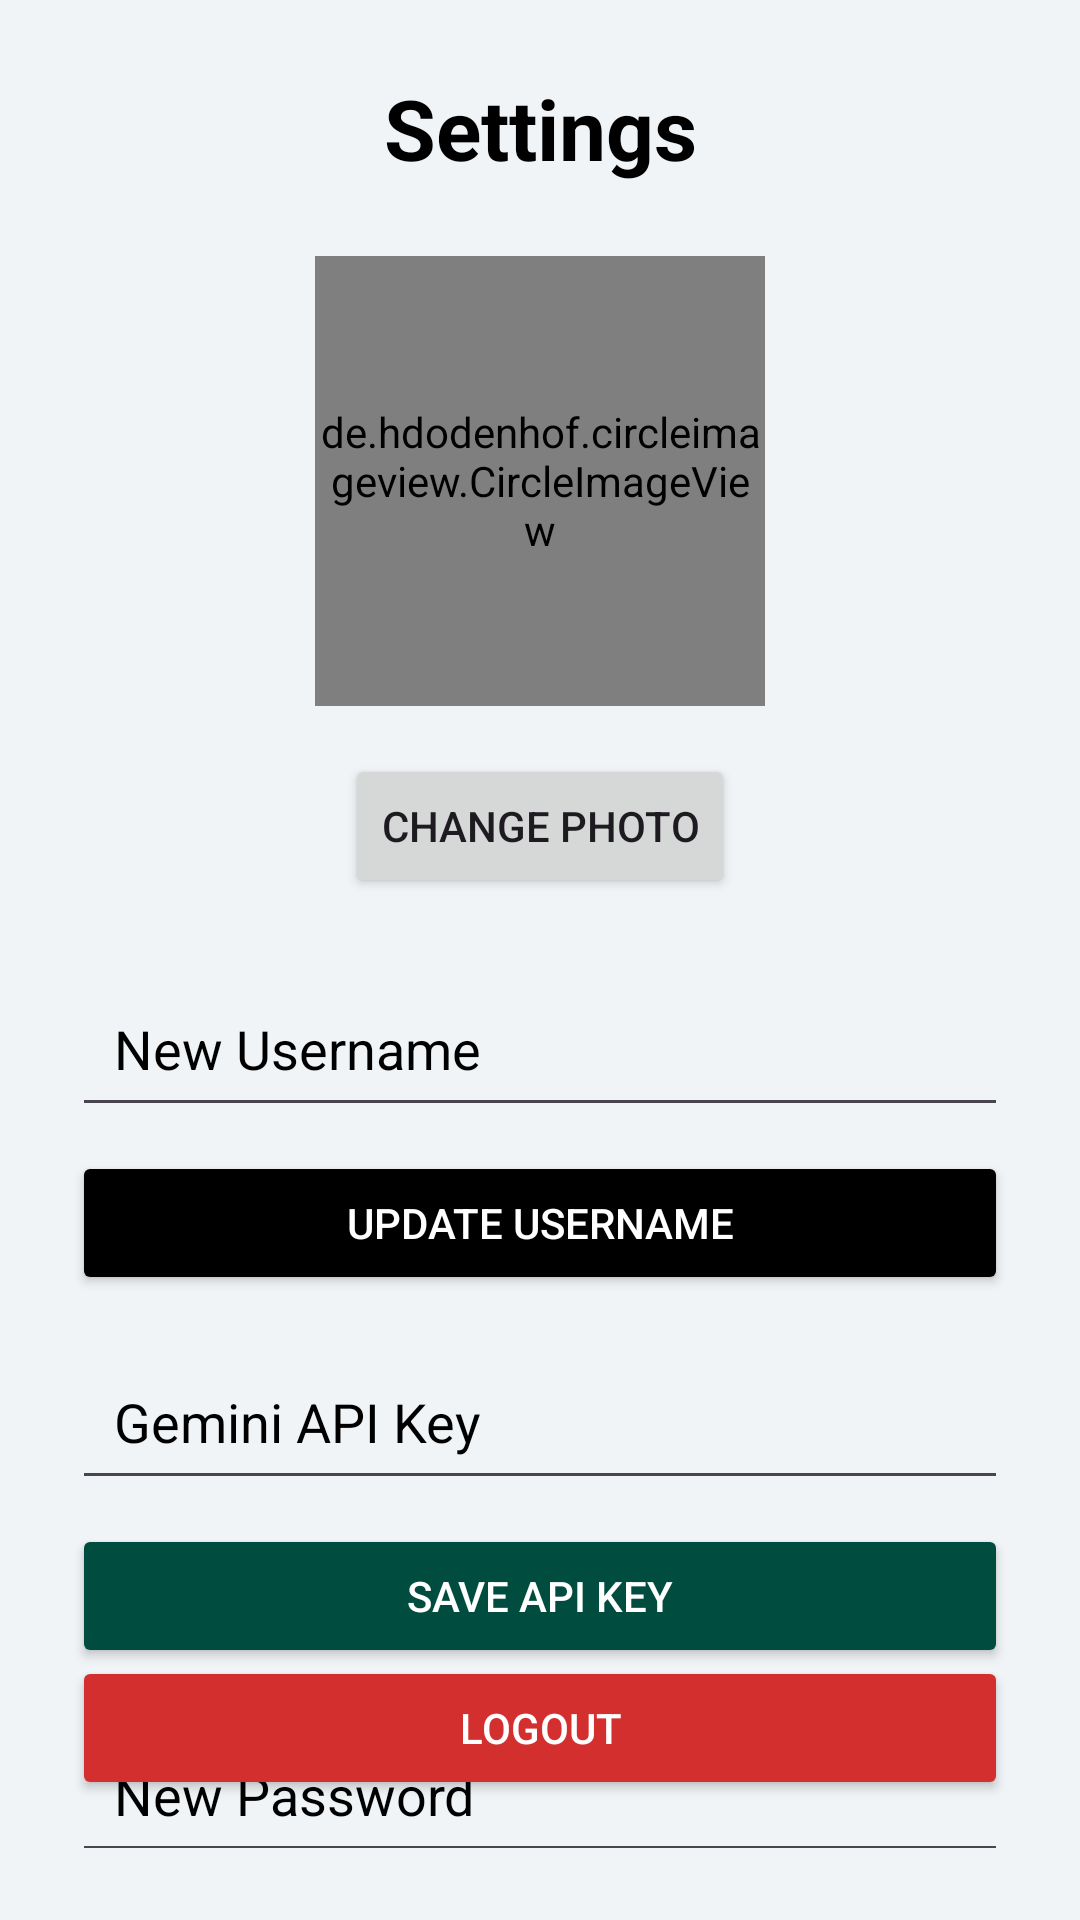

Produce the Android XML layout that renders to this screen, including the resource entries it uses.
<!-- AndroidManifest.xml: application theme Theme.AndroidHealthMonitor -->
<!-- res/layout/fragment_settings.xml -->
<?xml version="1.0" encoding="utf-8"?>
<androidx.constraintlayout.widget.ConstraintLayout xmlns:android="http://schemas.android.com/apk/res/android"
    xmlns:app="http://schemas.android.com/apk/res-auto"
    xmlns:tools="http://schemas.android.com/tools"
    android:layout_width="match_parent"
    android:fitsSystemWindows="true"
    android:layout_height="match_parent"
    android:background="#F0F4F7"
    android:padding="24dp"
    tools:context=".ui.SettingsFragment">

    <TextView
        android:id="@+id/tvTitle"
        android:layout_width="0dp"
        android:layout_height="wrap_content"
        android:gravity="center"
        android:text="Settings"
        android:textColor="#000000"
        android:textSize="28sp"
        android:textStyle="bold"
        app:layout_constraintEnd_toEndOf="parent"
        app:layout_constraintStart_toStartOf="parent"
        app:layout_constraintTop_toTopOf="parent" />

    <de.hdodenhof.circleimageview.CircleImageView
        android:id="@+id/ivProfile"
        android:layout_width="150dp"
        android:layout_height="150dp"
        android:layout_marginTop="24dp"
        android:src="@drawable/ic_launcher_foreground"
        app:civ_border_color="#000000"
        app:civ_border_width="2dp"
        app:layout_constraintEnd_toEndOf="parent"
        app:layout_constraintStart_toStartOf="parent"
        app:layout_constraintTop_toBottomOf="@id/tvTitle" />

    <Button
        android:id="@+id/btnChangePhoto"
        android:layout_width="wrap_content"
        android:layout_height="wrap_content"
        android:layout_marginTop="16dp"
        android:text="Change Photo"
        app:layout_constraintEnd_toEndOf="parent"
        app:layout_constraintStart_toStartOf="parent"
        app:layout_constraintTop_toBottomOf="@id/ivProfile" />

    <EditText
        android:id="@+id/etUsername"
        android:layout_width="0dp"
        android:layout_height="wrap_content"
        android:layout_marginTop="24dp"
        android:textColor="@color/black"
        android:textColorHint="@color/black"
        android:hint="New Username"
        android:padding="14dp"
        app:layout_constraintEnd_toEndOf="parent"
        app:layout_constraintStart_toStartOf="parent"
        app:layout_constraintTop_toBottomOf="@id/btnChangePhoto" />

    <Button
        android:id="@+id/btnUpdateUsername"
        android:layout_width="0dp"
        android:layout_height="wrap_content"
        android:layout_marginTop="8dp"
        android:backgroundTint="#000000"
        android:text="Update Username"
        android:textColor="@android:color/white"
        app:layout_constraintEnd_toEndOf="parent"
        app:layout_constraintStart_toStartOf="parent"
        app:layout_constraintTop_toBottomOf="@id/etUsername" />

    <EditText
        android:id="@+id/etApiKey"
        android:layout_width="0dp"
        android:layout_height="wrap_content"
        android:layout_marginTop="16dp"
        android:hint="Gemini API Key"
        android:textColorHint="@color/black"
        android:textColor="@color/black"
        android:inputType="textPassword"
        android:padding="14dp"
        app:layout_constraintEnd_toEndOf="parent"
        app:layout_constraintStart_toStartOf="parent"
        app:layout_constraintTop_toBottomOf="@id/btnUpdateUsername" />

    <Button
        android:id="@+id/btnSaveApiKey"
        android:layout_width="0dp"
        android:layout_height="wrap_content"
        android:layout_marginTop="8dp"
        android:backgroundTint="#004D40"
        android:text="Save API Key"
        android:textColor="@android:color/white"
        app:layout_constraintEnd_toEndOf="parent"
        app:layout_constraintStart_toStartOf="parent"
        app:layout_constraintTop_toBottomOf="@id/etApiKey" />
    <EditText
        android:id="@+id/etPassword"
        android:layout_width="0dp"
        android:layout_height="wrap_content"
        android:layout_marginTop="16dp"
        android:hint="New Password"
        android:textColorHint="@color/black"
        android:textColor="@color/black"
        android:inputType="textPassword"
        android:padding="14dp"
        app:layout_constraintEnd_toEndOf="parent"
        app:layout_constraintStart_toStartOf="parent"
        app:layout_constraintTop_toBottomOf="@id/btnSaveApiKey" /> <Button
    android:id="@+id/btnUpdatePassword"
    android:layout_width="0dp"
    android:layout_height="wrap_content"
    android:layout_marginTop="8dp"
    android:backgroundTint="#000000"
    android:text="Update Password"
    android:textColor="@android:color/white"
    app:layout_constraintEnd_toEndOf="parent"
    app:layout_constraintStart_toStartOf="parent"
    app:layout_constraintTop_toBottomOf="@id/etPassword" />

    <Button
        android:id="@+id/btnLogout"
        android:layout_width="0dp"
        android:layout_height="wrap_content"
        android:layout_marginBottom="16dp"
        android:backgroundTint="#D32F2F"
        android:text="Logout"
        android:textColor="@android:color/white"
        app:layout_constraintBottom_toBottomOf="parent"
        app:layout_constraintEnd_toEndOf="parent"
        app:layout_constraintStart_toStartOf="parent" />

</androidx.constraintlayout.widget.ConstraintLayout>
<!-- resources referenced by this layout -->
<resources>
  <style name="Theme.AndroidHealthMonitor" parent="Base.Theme.AndroidHealthMonitor" />
  <style name="Base.Theme.AndroidHealthMonitor" parent="Theme.Material3.DayNight.NoActionBar">
          
          
      </style>
  <!-- not gathered from this repository: default colours our renderer supplied (Android Studio template values) -->
  <color name="black">#FF000000</color>
</resources>
